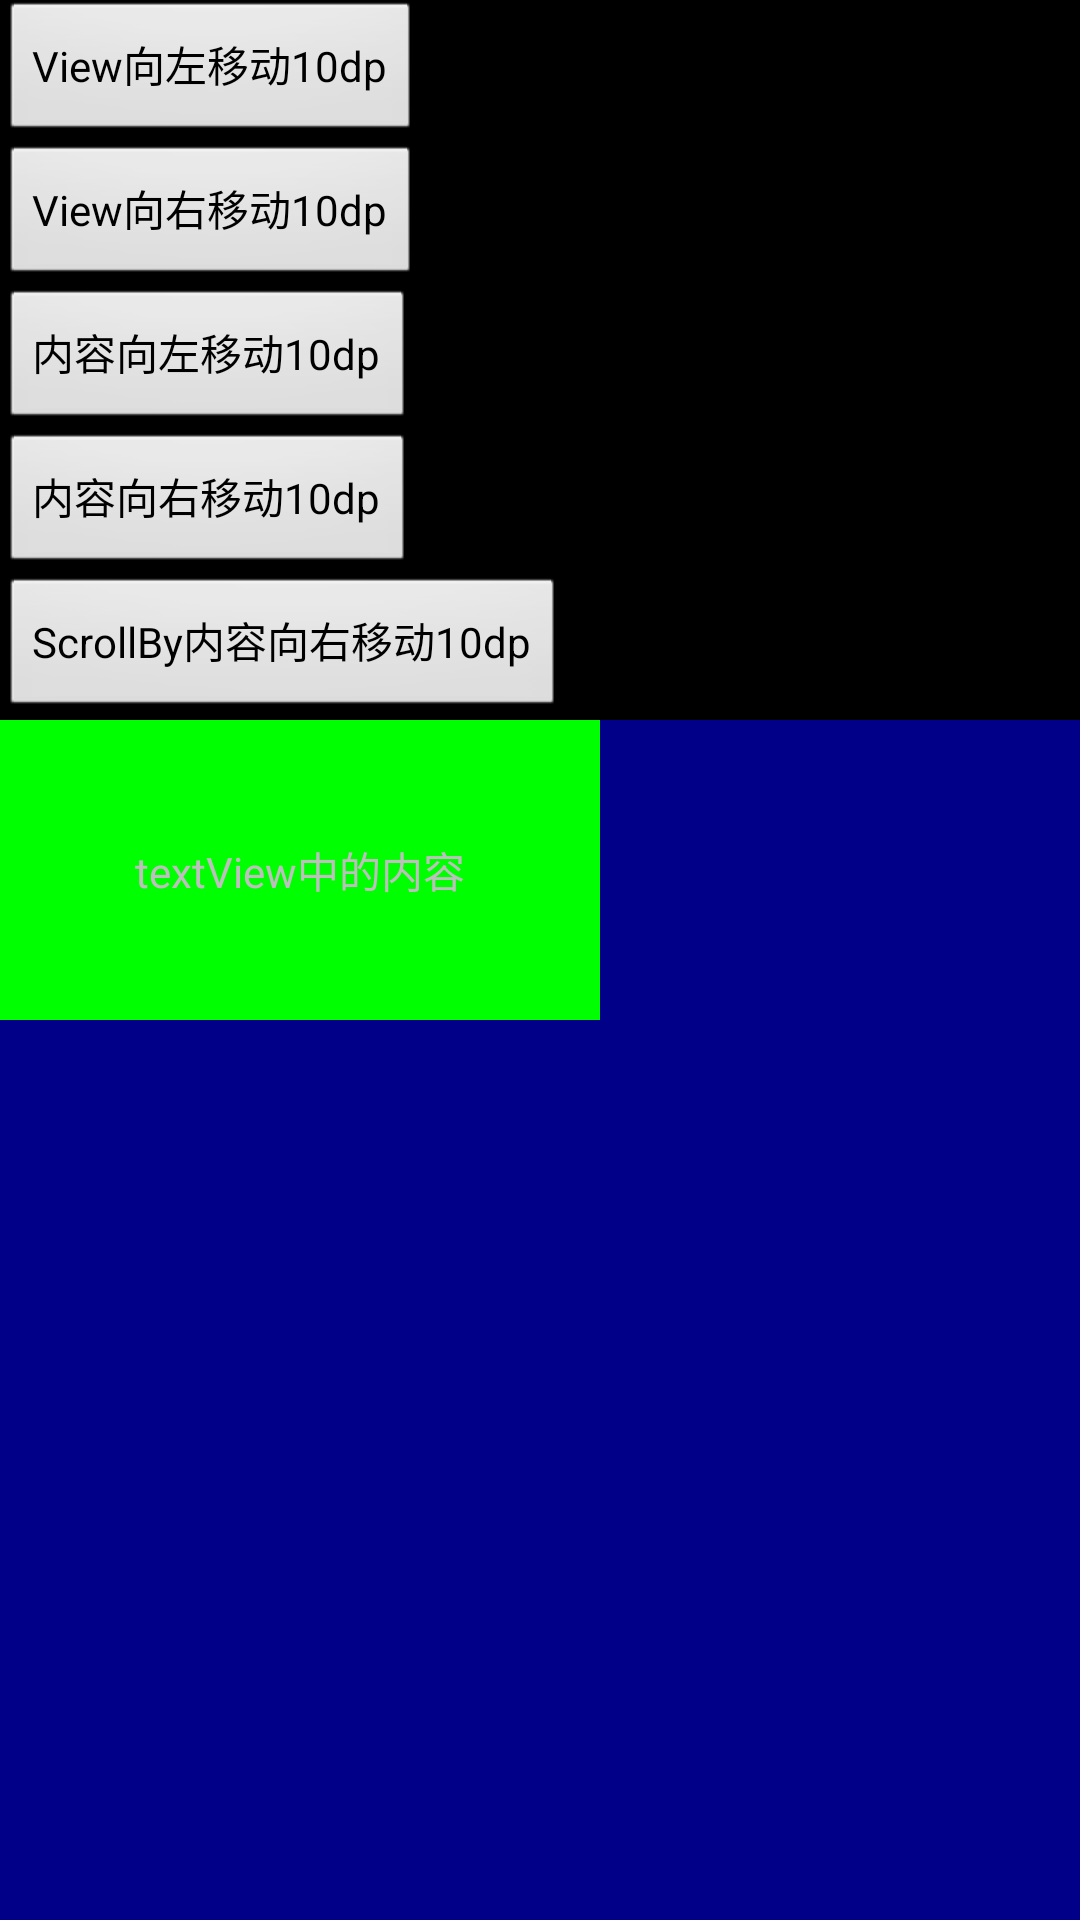

Here is an Android app screen rendered from its layout file. Give the layout XML and the strings, colors and styles it references.
<!-- AndroidManifest.xml: activity theme android:Theme.NoTitleBar.Fullscreen -->
<!-- res/layout/activity_test_scroll_methods.xml -->
<?xml version="1.0" encoding="utf-8"?>

<LinearLayout xmlns:android="http://schemas.android.com/apk/res/android"
    android:layout_width="match_parent"
    android:layout_height="match_parent"
    android:orientation="vertical">

    <Button
        android:id="@+id/btViewMoveLeft"
        android:layout_width="wrap_content"
        android:layout_height="wrap_content"
        android:text="View向左移动10dp" />

    <Button
        android:id="@+id/btViewMoveRight"
        android:layout_width="wrap_content"
        android:layout_height="wrap_content"
        android:text="View向右移动10dp" />

    <Button
        android:id="@+id/btContentMoveLeft"
        android:layout_width="wrap_content"
        android:layout_height="wrap_content"
        android:text="内容向左移动10dp" />

    <Button
        android:id="@+id/btContentMoveRight"
        android:layout_width="wrap_content"
        android:layout_height="wrap_content"
        android:text="内容向右移动10dp" />
    <Button
        android:id="@+id/btByMoveRight"
        android:layout_width="wrap_content"
        android:layout_height="wrap_content"
        android:text="ScrollBy内容向右移动10dp" />

    <LinearLayout
        android:layout_width="match_parent"
        android:layout_height="500dp"
        android:background="#000088"
        android:orientation="horizontal">


        <TextView
            android:id="@+id/tvTestedView"
            android:layout_width="200dp"
            android:layout_height="100dp"
            android:background="#00FF00"
            android:gravity="center"
            android:text="textView中的内容"
            android:textSize="14sp" />
    </LinearLayout>
</LinearLayout>
<!-- resources referenced by this layout -->
<resources>

</resources>
